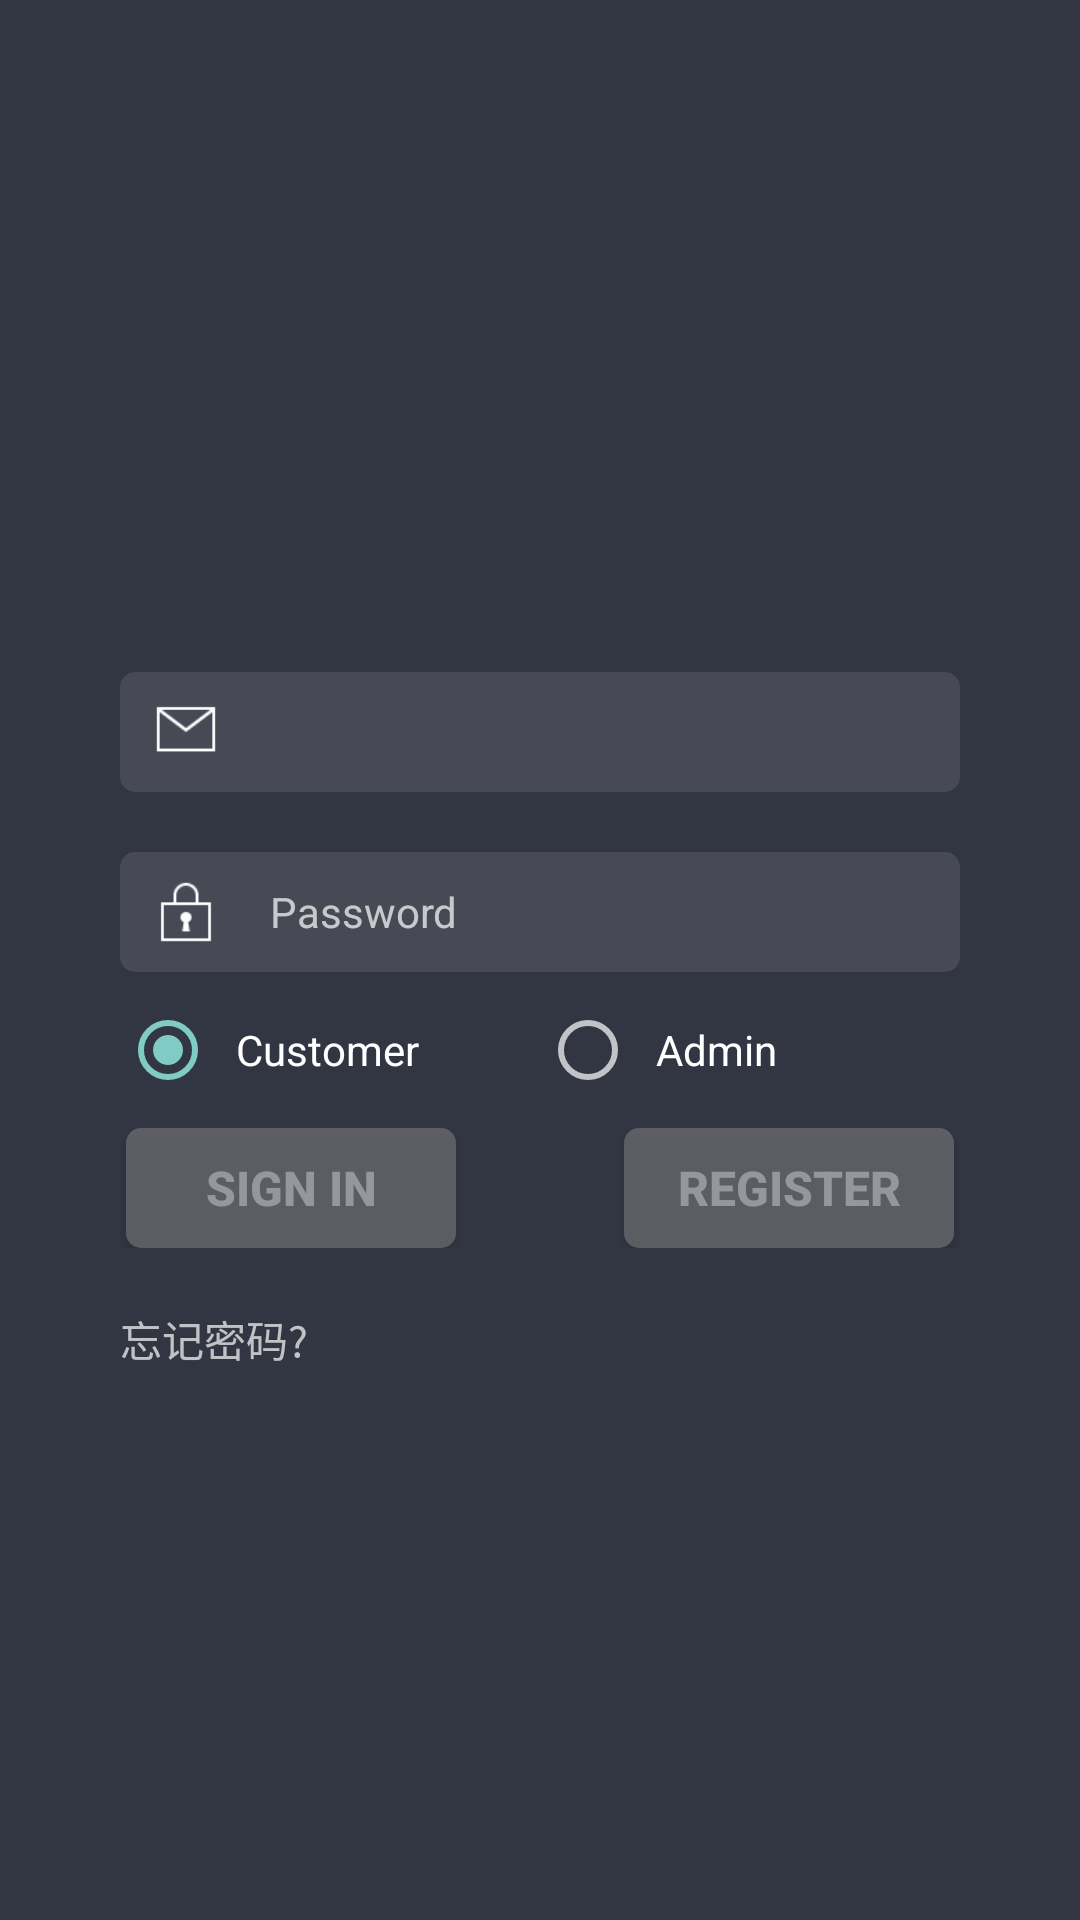

This screen was rendered from an Android layout file. Write that file and the resources it references.
<!-- AndroidManifest.xml: application theme AppTheme -->
<!-- res/layout/activity_login.xml -->
<RelativeLayout xmlns:android="http://schemas.android.com/apk/res/android"
    xmlns:tools="http://schemas.android.com/tools"
    android:layout_width="match_parent"
    android:layout_height="match_parent"
    android:background="#323542" >

   

    <ImageView
        android:id="@+id/iv_logo"
        android:layout_width="80dp"
        android:layout_height="80dp"
        android:layout_marginTop="30dp"
        android:layout_below="@+id/tv_title"
        android:layout_centerHorizontal="true"
        android:src="@drawable/logo" />

    <LinearLayout
        android:id="@+id/linearLayout1"
        android:layout_centerInParent="true"
        android:layout_width="280dp"
        android:layout_height="wrap_content"
        android:orientation="vertical" >
		<RelativeLayout 
		    android:layout_width="280dp"
		    android:layout_height="40dp"
		    android:gravity="center_vertical"
		    android:background="@drawable/shape_edittext"
		    >
		    <ImageView 
		        android:id="@+id/iv_email"
		        android:layout_width="24dp"
		        android:layout_height="24dp"
		        android:src="@drawable/icon_email"
		        android:layout_alignParentLeft="true"
		        android:layout_marginLeft="10dp"
		        android:layout_centerVertical="true"
		        />
		    <EditText
            android:id="@+id/et_username"
            android:layout_toRightOf="@+id/iv_email"
            android:layout_width="280dp"
            android:layout_marginLeft="10dp"
            android:layout_height="40dp"
            android:ems="10"
            android:background="@null"
            android:gravity="center_vertical"
            android:paddingLeft="6dp"
            android:inputType="phone"
            android:textColor="#FFF"
            android:singleLine="true"
            android:textSize="14sp" >
			
        </EditText>
		    
		</RelativeLayout>
		
		<RelativeLayout 
		    android:layout_width="280dp"
		    android:layout_height="40dp"
		    android:layout_marginTop="20dp"
		    android:gravity="center_vertical"
		    android:background="@drawable/shape_edittext"
		    >
		    <ImageView 
		        android:id="@+id/iv_pwd"
		        android:layout_width="24dp"
		        android:layout_height="24dp"
		        android:src="@drawable/icon_pwd"
		        android:layout_alignParentLeft="true"
		        android:layout_marginLeft="10dp"
		        android:layout_centerVertical="true"
		        />
		    <EditText
            android:id="@+id/et_password"
            android:layout_toRightOf="@+id/iv_pwd"
            android:layout_width="280dp"
            android:layout_marginLeft="10dp"
            android:layout_height="40dp"
            android:ems="10"
            android:background="@null"
            android:gravity="center_vertical"
            android:hint="Password"
            android:paddingLeft="6dp"
            android:inputType="textPassword"
            android:textColor="#FFF"
            android:singleLine="true"
            android:textSize="14sp" >
			
        </EditText>
		    
		</RelativeLayout>
        

        <RadioGroup
            android:id="@+id/rg_usertype"
            android:layout_width="280dp"
            android:layout_height="wrap_content"
            android:layout_marginTop="10dp"
            android:gravity="center_vertical"
            android:orientation="horizontal" >

            <RadioButton
                android:id="@+id/rb_stu"
                android:layout_width="0dp"
                android:layout_height="wrap_content"
                android:layout_weight="1"
                android:checked="true"
                android:text="  Customer" />

            <RadioButton
                android:id="@+id/rb_admin"
                android:layout_width="0dp"
                android:layout_height="wrap_content"
                android:layout_weight="1"
                android:text="  Admin" />
        </RadioGroup>

        <RelativeLayout
            android:layout_width="280dp"
            android:layout_height="wrap_content"
            android:layout_marginTop="10dp"
            android:orientation="horizontal" >

            <Button
                android:id="@+id/btn_load"
                android:layout_width="110dp"
                android:layout_height="40dp"
                android:layout_alignParentLeft="true"
                android:layout_marginLeft="2dp"
                android:background="@drawable/selector_button"
                android:gravity="center"
                android:text="Sign in"
                android:textColor="#FFF"
                android:textSize="16sp"
                android:alpha="0.5"
                android:textStyle="bold" />

            <Button
                android:id="@+id/btn_toreg"
                android:layout_width="110dp"
                android:layout_height="40dp"
                android:layout_alignParentRight="true"
                android:layout_marginRight="2dp"
                android:alpha="0.5"
                android:background="@drawable/selector_button"
                android:gravity="center"
                android:text="Register"
                android:textColor="#FFF"
                android:textSize="16sp"
                android:textStyle="bold" />
        </RelativeLayout>
    </LinearLayout>

    <TextView
        android:id="@+id/tv_forgot_password"
        android:layout_width="wrap_content"
        android:layout_height="wrap_content"
        android:layout_alignLeft="@+id/linearLayout1"
        android:layout_below="@+id/linearLayout1"
        android:layout_marginTop="20dp"
        android:clickable="true"
        android:focusable="true"
        android:text="忘记密码?" />
	<ProgressBar
        android:id="@+id/pb_user_login"
        android:visibility="invisible"
        android:layout_centerInParent="true"
        android:layout_width="wrap_content"
        android:layout_height="wrap_content"
        android:indeterminateDrawable="@drawable/custom_progress" />
</RelativeLayout>
<!-- resources referenced by this layout -->
<resources>
  <!-- drawable icon_email: png bitmap (drawable-hdpi, 1618 bytes) -->
  <!-- drawable icon_pwd: png bitmap (drawable-hdpi, 1633 bytes) -->
  <!-- drawable selector_button (drawable) -->
  <?xml version="1.0" encoding="utf-8"?>
  <selector xmlns:android="http://schemas.android.com/apk/res/android" >
      <item android:state_pressed="true" android:drawable="@drawable/shape_button_pressed"></item>
      <item  android:drawable="@drawable/shape_button"></item>
  
  </selector>
  <!-- drawable shape_edittext (drawable) -->
  <?xml version="1.0" encoding="utf-8"?>
  <shape 
      android:shape="rectangle"
      
      xmlns:android="http://schemas.android.com/apk/res/android" >
      <corners android:radius="5dp"></corners>
      <size android:width="40dp"
          android:height="240dp"></size>
      <solid android:color="#474a55"/>
  
  </shape>
  <style name="AppTheme" parent="Theme.AppCompat">
          
      </style>
  <!-- drawable shape_button_pressed (drawable) -->
  <?xml version="1.0" encoding="utf-8"?>
  <shape 
      android:shape="rectangle"
      
      xmlns:android="http://schemas.android.com/apk/res/android" >
      <corners android:radius="5dp"></corners>
      <size android:width="40dp"
          android:height="80dp"></size>
     
      <solid android:color="#2a3034"/>
     
  
  </shape>
  <!-- drawable shape_button (drawable) -->
  <?xml version="1.0" encoding="utf-8"?>
  <shape 
      android:shape="rectangle"
      
      xmlns:android="http://schemas.android.com/apk/res/android" >
      <corners android:radius="5dp"></corners>
      <size android:width="40dp"
          android:height="80dp"></size>
      <solid android:color="#8b8b8b"/>
  
  
  </shape>
</resources>
